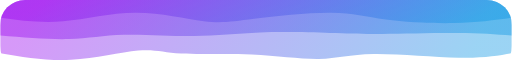
t = 0.00 s
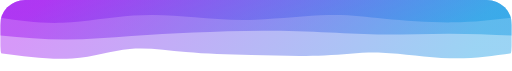
t = 1.50 s
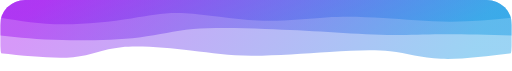
t = 3.00 s
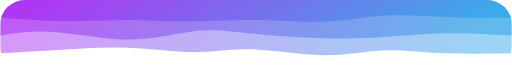
t = 5.25 s
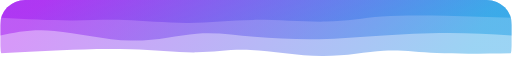
t = 6.75 s
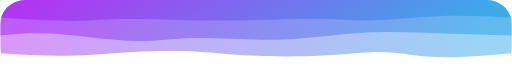
t = 8.25 s

The animated SVG that drew these frames (rendered in a browser with its animation timeline set to each time). Animation: 3 CSS @keyframes rules; frames cover the first 8.25 s, repeats indefinitely.

<svg width="100%" height="100%" id="svg" viewBox="0 0 1440 200" xmlns="http://www.w3.org/2000/svg" class="transition duration-300 ease-in-out delay-150">
    <style>
        #svg{
            border-radius:25px;
            transform: rotate(180deg)
        }
        .path-0{
            animation:pathAnim-0 12s;
            animation-timing-function: linear;
            animation-iteration-count: infinite;
            transform:scaleY(0.5);
        }
        @keyframes pathAnim-0{
            0%{
              d: path("M 0,400 C 0,400 0,100 0,100 C 39.27890279823269,85.99447717231223 78.55780559646539,71.98895434462445 149,75 C 219.44219440353461,78.01104565537555 321.0476804123711,98.03865979381443 389,96 C 456.9523195876289,93.96134020618557 491.25147275405004,69.85640648011783 542,68 C 592.74852724595,66.14359351988217 659.9464285714286,86.53571428571429 732,93 C 804.0535714285714,99.46428571428571 880.9628129602355,92.00073637702504 931,98 C 981.0371870397645,103.99926362297496 1004.2023195876288,123.46134020618557 1052,115 C 1099.7976804123712,106.53865979381443 1172.2279086892488,70.1539027982327 1241,63 C 1309.7720913107512,55.8460972017673 1374.8860456553757,77.92304860088365 1440,100 C 1440,100 1440,400 1440,400 Z");
            }
            25%{
              d: path("M 0,400 C 0,400 0,100 0,100 C 71.58634020618557,82.23361561119293 143.17268041237114,64.46723122238586 199,69 C 254.82731958762886,73.53276877761414 294.895618556701,100.36469072164947 342,111 C 389.104381443299,121.63530927835053 443.2448453608248,116.0740058910162 513,107 C 582.7551546391752,97.9259941089838 668.1249999999999,85.33928571428571 733,86 C 797.8750000000001,86.66071428571429 842.2551546391754,100.56885125184095 904,115 C 965.7448453608246,129.43114874815905 1044.8543814432987,144.3853092783505 1099,134 C 1153.1456185567013,123.61469072164951 1182.327319587629,87.889911634757 1235,78 C 1287.672680412371,68.110088365243 1363.8363402061855,84.0550441826215 1440,100 C 1440,100 1440,400 1440,400 Z");
            }
            50%{
              d: path("M 0,400 C 0,400 0,100 0,100 C 75.84885861561119,102.83376288659794 151.69771723122238,105.66752577319588 211,112 C 270.3022827687776,118.33247422680412 313.0579896907216,128.16365979381442 363,118 C 412.9420103092784,107.83634020618557 470.07032400589105,77.6778350515464 536,83 C 601.929675994109,88.3221649484536 676.6607142857143,129.12499999999997 735,134 C 793.3392857142857,138.87500000000003 835.286818851252,107.8221649484536 889,103 C 942.713181148748,98.1778350515464 1008.1920103092782,119.58634020618555 1077,130 C 1145.8079896907218,140.41365979381445 1217.945139911635,139.83247422680415 1279,133 C 1340.054860088365,126.16752577319586 1390.0274300441824,113.08376288659792 1440,100 C 1440,100 1440,400 1440,400 Z");
            }
            75%{
              d: path("M 0,400 C 0,400 0,100 0,100 C 75.57511045655377,81.89046391752578 151.15022091310755,63.78092783505154 208,67 C 264.84977908689245,70.21907216494846 302.9742268041237,94.7667525773196 352,102 C 401.0257731958763,109.2332474226804 460.95287187039764,99.1520618556701 530,88 C 599.0471281296024,76.8479381443299 677.2142857142857,64.625 735,71 C 792.7857142857143,77.375 830.1899852724595,102.3479381443299 882,111 C 933.8100147275405,119.6520618556701 1000.0257731958764,111.98324742268042 1061,100 C 1121.9742268041236,88.01675257731958 1177.7069219440355,71.71907216494844 1240,71 C 1302.2930780559645,70.28092783505156 1371.1465390279823,85.14046391752578 1440,100 C 1440,100 1440,400 1440,400 Z");
            }
            100%{
              d: path("M 0,400 C 0,400 0,100 0,100 C 39.27890279823269,85.99447717231223 78.55780559646539,71.98895434462445 149,75 C 219.44219440353461,78.01104565537555 321.0476804123711,98.03865979381443 389,96 C 456.9523195876289,93.96134020618557 491.25147275405004,69.85640648011783 542,68 C 592.74852724595,66.14359351988217 659.9464285714286,86.53571428571429 732,93 C 804.0535714285714,99.46428571428571 880.9628129602355,92.00073637702504 931,98 C 981.0371870397645,103.99926362297496 1004.2023195876288,123.46134020618557 1052,115 C 1099.7976804123712,106.53865979381443 1172.2279086892488,70.1539027982327 1241,63 C 1309.7720913107512,55.8460972017673 1374.8860456553757,77.92304860088365 1440,100 C 1440,100 1440,400 1440,400 Z");
            }
        }
    </style>
    <defs>
        <linearGradient id="gradient" x1="100%" y1="54%" x2="0%" y2="46%">
            <stop offset="5%" stop-color="#9900ef66"></stop>
            <stop offset="95%" stop-color="#0693e366"></stop>
        </linearGradient>
    </defs>
    <path d="M 0,400 C 0,400 0,100 0,100 C 39.27890279823269,85.99447717231223 78.55780559646539,71.98895434462445 149,75 C 219.44219440353461,78.01104565537555 321.0476804123711,98.03865979381443 389,96 C 456.9523195876289,93.96134020618557 491.25147275405004,69.85640648011783 542,68 C 592.74852724595,66.14359351988217 659.9464285714286,86.53571428571429 732,93 C 804.0535714285714,99.46428571428571 880.9628129602355,92.00073637702504 931,98 C 981.0371870397645,103.99926362297496 1004.2023195876288,123.46134020618557 1052,115 C 1099.7976804123712,106.53865979381443 1172.2279086892488,70.1539027982327 1241,63 C 1309.7720913107512,55.8460972017673 1374.8860456553757,77.92304860088365 1440,100 C 1440,100 1440,400 1440,400 Z" stroke="none" stroke-width="0" fill="url(#gradient)" class="transition-all duration-300 ease-in-out delay-150 path-0" transform="rotate(-180 720 200)"></path>
    <style>
        .path-1{
            animation:pathAnim-1 12s;
            animation-timing-function: linear;
            animation-iteration-count: infinite;
            transform:scaleY(0.5);
        }
        @keyframes pathAnim-1{
            0%{
                d: path("M 0,400 C 0,400 0,200 0,200 C 44.47238586156111,206.55872606774668 88.94477172312222,213.11745213549335 154,214 C 219.05522827687778,214.88254786450665 304.6932989690722,210.08891752577318 364,209 C 423.3067010309278,207.91108247422682 456.28203240058906,210.52687776141383 511,214 C 565.7179675994109,217.47312223858617 642.1785714285714,221.80357142857142 708,217 C 773.8214285714286,212.19642857142858 829.0036818851253,198.25883652430048 894,197 C 958.9963181148747,195.74116347569952 1033.8067010309276,207.1610824742268 1092,204 C 1150.1932989690724,200.8389175257732 1191.7695139911636,183.09683357879237 1247,180 C 1302.2304860088364,176.90316642120763 1371.115243004418,188.45158321060381 1440,200 C 1440,200 1440,400 1440,400 Z");
            }
            25%{
                d: path("M 0,400 C 0,400 0,200 0,200 C 70.47054491899851,203.8113033873343 140.94108983799703,207.62260677466864 198,207 C 255.05891016200297,206.37739322533136 298.7061855670104,201.3208762886598 350,203 C 401.2938144329896,204.6791237113402 460.2341678939616,213.09388807069217 517,220 C 573.7658321060384,226.90611192930783 628.357142857143,232.30357142857147 695,237 C 761.642857142857,241.69642857142853 840.3372606774667,245.69182621502208 897,236 C 953.6627393225333,226.30817378497792 988.2938144329898,202.92912371134017 1049,189 C 1109.7061855670102,175.07087628865983 1196.4874815905741,170.5916789396171 1266,174 C 1335.5125184094259,177.4083210603829 1387.756259204713,188.70416053019144 1440,200 C 1440,200 1440,400 1440,400 Z");
            }
            50%{
                d: path("M 0,400 C 0,400 0,200 0,200 C 56.874079528718696,208.80209867452135 113.74815905743739,217.60419734904272 176,215 C 238.2518409425626,212.39580265095728 305.88144329896915,198.38530927835052 365,188 C 424.11855670103085,177.61469072164948 474.7260677466862,170.85456553755523 539,173 C 603.2739322533138,175.14543446244477 681.2142857142858,186.19642857142856 737,201 C 792.7857142857142,215.80357142857144 826.4167893961709,234.3597201767305 879,223 C 931.5832106038291,211.6402798232695 1003.1185567010307,170.3646907216495 1077,173 C 1150.8814432989693,175.6353092783505 1227.1089837997056,222.18151693667158 1288,234 C 1348.8910162002944,245.81848306332842 1394.4455081001472,222.9092415316642 1440,200 C 1440,200 1440,400 1440,400 Z");
            }
            75%{
                d: path("M 0,400 C 0,400 0,200 0,200 C 62.08818114874816,201.50276141384387 124.17636229749633,203.00552282768777 190,210 C 255.82363770250367,216.99447717231223 325.3827319587628,229.48067010309282 389,228 C 452.6172680412372,226.51932989690718 510.2927098674521,211.07179675994107 554,197 C 597.7072901325479,182.92820324005893 627.4464285714286,170.23214285714286 690,168 C 752.5535714285714,165.76785714285714 847.9215758468335,173.9996318114875 910,173 C 972.0784241531665,172.0003681885125 1000.8672680412371,161.7693298969072 1063,167 C 1125.1327319587629,172.2306701030928 1220.609351988218,192.92304860088365 1289,201 C 1357.390648011782,209.07695139911635 1398.695324005891,204.53847569955818 1440,200 C 1440,200 1440,400 1440,400 Z");
            }
            100%{
                d: path("M 0,400 C 0,400 0,200 0,200 C 44.47238586156111,206.55872606774668 88.94477172312222,213.11745213549335 154,214 C 219.05522827687778,214.88254786450665 304.6932989690722,210.08891752577318 364,209 C 423.3067010309278,207.91108247422682 456.28203240058906,210.52687776141383 511,214 C 565.7179675994109,217.47312223858617 642.1785714285714,221.80357142857142 708,217 C 773.8214285714286,212.19642857142858 829.0036818851253,198.25883652430048 894,197 C 958.9963181148747,195.74116347569952 1033.8067010309276,207.1610824742268 1092,204 C 1150.1932989690724,200.8389175257732 1191.7695139911636,183.09683357879237 1247,180 C 1302.2304860088364,176.90316642120763 1371.115243004418,188.45158321060381 1440,200 C 1440,200 1440,400 1440,400 Z");
            }
        }
    </style>
    <defs>
        <linearGradient id="gradient" x1="100%" y1="54%" x2="0%" y2="46%">
            <stop offset="5%" stop-color="#9900ef88"></stop>
            <stop offset="95%" stop-color="#0693e388"></stop>
        </linearGradient>
    </defs>
    <path d="M 0,400 C 0,400 0,200 0,200 C 44.47238586156111,206.55872606774668 88.94477172312222,213.11745213549335 154,214 C 219.05522827687778,214.88254786450665 304.6932989690722,210.08891752577318 364,209 C 423.3067010309278,207.91108247422682 456.28203240058906,210.52687776141383 511,214 C 565.7179675994109,217.47312223858617 642.1785714285714,221.80357142857142 708,217 C 773.8214285714286,212.19642857142858 829.0036818851253,198.25883652430048 894,197 C 958.9963181148747,195.74116347569952 1033.8067010309276,207.1610824742268 1092,204 C 1150.1932989690724,200.8389175257732 1191.7695139911636,183.09683357879237 1247,180 C 1302.2304860088364,176.90316642120763 1371.115243004418,188.45158321060381 1440,200 C 1440,200 1440,400 1440,400 Z" stroke="none" stroke-width="0" fill="url(#gradient)" class="transition-all duration-300 ease-in-out delay-150 path-1" transform="rotate(-180 720 200)"></path>
    <style>
        .path-2{
            animation:pathAnim-2 12s;
            animation-timing-function: linear;
            animation-iteration-count: infinite;
            transform:scaleY(0.5);
        }
        @keyframes pathAnim-2{
            0%{
                d: path("M 0,400 C 0,400 0,300 0,300 C 48.68059646539028,286.41863033873346 97.36119293078056,272.8372606774669 160,270 C 222.63880706921944,267.1627393225331 299.235824742268,275.069587628866 355,290 C 410.764175257732,304.930412371134 445.6955081001473,326.88438880706923 509,328 C 572.3044918998527,329.11561119293077 663.9821428571429,309.39285714285717 725,294 C 786.0178571428571,278.60714285714283 816.3759204712812,267.5441826215022 867,280 C 917.6240795287188,292.4558173784978 988.514175257732,328.430412371134 1059,328 C 1129.485824742268,327.569587628866 1199.567378497791,290.73416789396174 1263,280 C 1326.432621502209,269.26583210603826 1383.2163107511046,284.63291605301913 1440,300 C 1440,300 1440,400 1440,400 Z");
            }
            25%{
                d: path("M 0,400 C 0,400 0,300 0,300 C 55.9191826215022,288.80449189985274 111.8383652430044,277.60898379970547 174,278 C 236.1616347569956,278.39101620029453 304.56572164948454,290.36855670103097 362,298 C 419.43427835051546,305.63144329896903 465.8987481590574,308.9167893961708 522,302 C 578.1012518409426,295.0832106038292 643.8392857142858,277.9642857142857 715,284 C 786.1607142857142,290.0357142857143 862.7441089837998,319.2260677466863 920,325 C 977.2558910162002,330.7739322533137 1015.1842783505156,313.1314432989691 1071,296 C 1126.8157216494844,278.8685567010309 1200.5187776141386,262.2481590574374 1265,263 C 1329.4812223858614,263.7518409425626 1384.7406111929308,281.8759204712813 1440,300 C 1440,300 1440,400 1440,400 Z");
            }
            50%{
                d: path("M 0,400 C 0,400 0,300 0,300 C 61.121870397643605,302.9074005891016 122.24374079528721,305.8148011782032 183,312 C 243.7562592047128,318.1851988217968 304.1469072164948,327.6481958762887 357,317 C 409.8530927835052,306.3518041237113 455.16863033873346,275.59241531664213 519,271 C 582.8313696612665,266.40758468335787 665.1785714285714,287.9821428571429 735,288 C 804.8214285714286,288.0178571428571 862.1170839469809,266.4790132547864 919,264 C 975.8829160530191,261.5209867452136 1032.353092783505,278.10180412371136 1085,284 C 1137.646907216495,289.89819587628864 1186.4705449189985,285.1137702503682 1245,286 C 1303.5294550810015,286.8862297496318 1371.7647275405006,293.44311487481593 1440,300 C 1440,300 1440,400 1440,400 Z");
            }
            75%{
                d: path("M 0,400 C 0,400 0,300 0,300 C 63.72882916053018,308.5139911634757 127.45765832106036,317.0279823269514 195,309 C 262.54234167893964,300.9720176730486 333.8981958762887,276.4020618556701 390,275 C 446.1018041237113,273.5979381443299 486.9495581737849,295.3637702503682 537,300 C 587.0504418262151,304.6362297496318 646.3035714285714,292.14285714285717 702,288 C 757.6964285714286,283.85714285714283 809.8361561119293,288.06480117820325 883,292 C 956.1638438880707,295.93519882179675 1050.3518041237114,299.5979381443299 1107,296 C 1163.6481958762886,292.4020618556701 1182.7566273932255,281.5434462444772 1232,281 C 1281.2433726067745,280.4565537555228 1360.6216863033874,290.2282768777614 1440,300 C 1440,300 1440,400 1440,400 Z");
            }
            100%{
                d: path("M 0,400 C 0,400 0,300 0,300 C 48.68059646539028,286.41863033873346 97.36119293078056,272.8372606774669 160,270 C 222.63880706921944,267.1627393225331 299.235824742268,275.069587628866 355,290 C 410.764175257732,304.930412371134 445.6955081001473,326.88438880706923 509,328 C 572.3044918998527,329.11561119293077 663.9821428571429,309.39285714285717 725,294 C 786.0178571428571,278.60714285714283 816.3759204712812,267.5441826215022 867,280 C 917.6240795287188,292.4558173784978 988.514175257732,328.430412371134 1059,328 C 1129.485824742268,327.569587628866 1199.567378497791,290.73416789396174 1263,280 C 1326.432621502209,269.26583210603826 1383.2163107511046,284.63291605301913 1440,300 C 1440,300 1440,400 1440,400 Z");
            }
        }
    </style>
    <defs>
        <linearGradient id="gradient" x1="100%" y1="54%" x2="0%" y2="46%">
            <stop offset="5%" stop-color="#9900efff"></stop>
            <stop offset="95%" stop-color="#0693e3ff"></stop>
        </linearGradient>
    </defs>
    <path d="M 0,400 C 0,400 0,300 0,300 C 48.68059646539028,286.41863033873346 97.36119293078056,272.8372606774669 160,270 C 222.63880706921944,267.1627393225331 299.235824742268,275.069587628866 355,290 C 410.764175257732,304.930412371134 445.6955081001473,326.88438880706923 509,328 C 572.3044918998527,329.11561119293077 663.9821428571429,309.39285714285717 725,294 C 786.0178571428571,278.60714285714283 816.3759204712812,267.5441826215022 867,280 C 917.6240795287188,292.4558173784978 988.514175257732,328.430412371134 1059,328 C 1129.485824742268,327.569587628866 1199.567378497791,290.73416789396174 1263,280 C 1326.432621502209,269.26583210603826 1383.2163107511046,284.63291605301913 1440,300 C 1440,300 1440,400 1440,400 Z" stroke="none" stroke-width="0" fill="url(#gradient)" class="transition-all duration-300 ease-in-out delay-150 path-2" transform="rotate(-180 720 200)"></path>
</svg>
